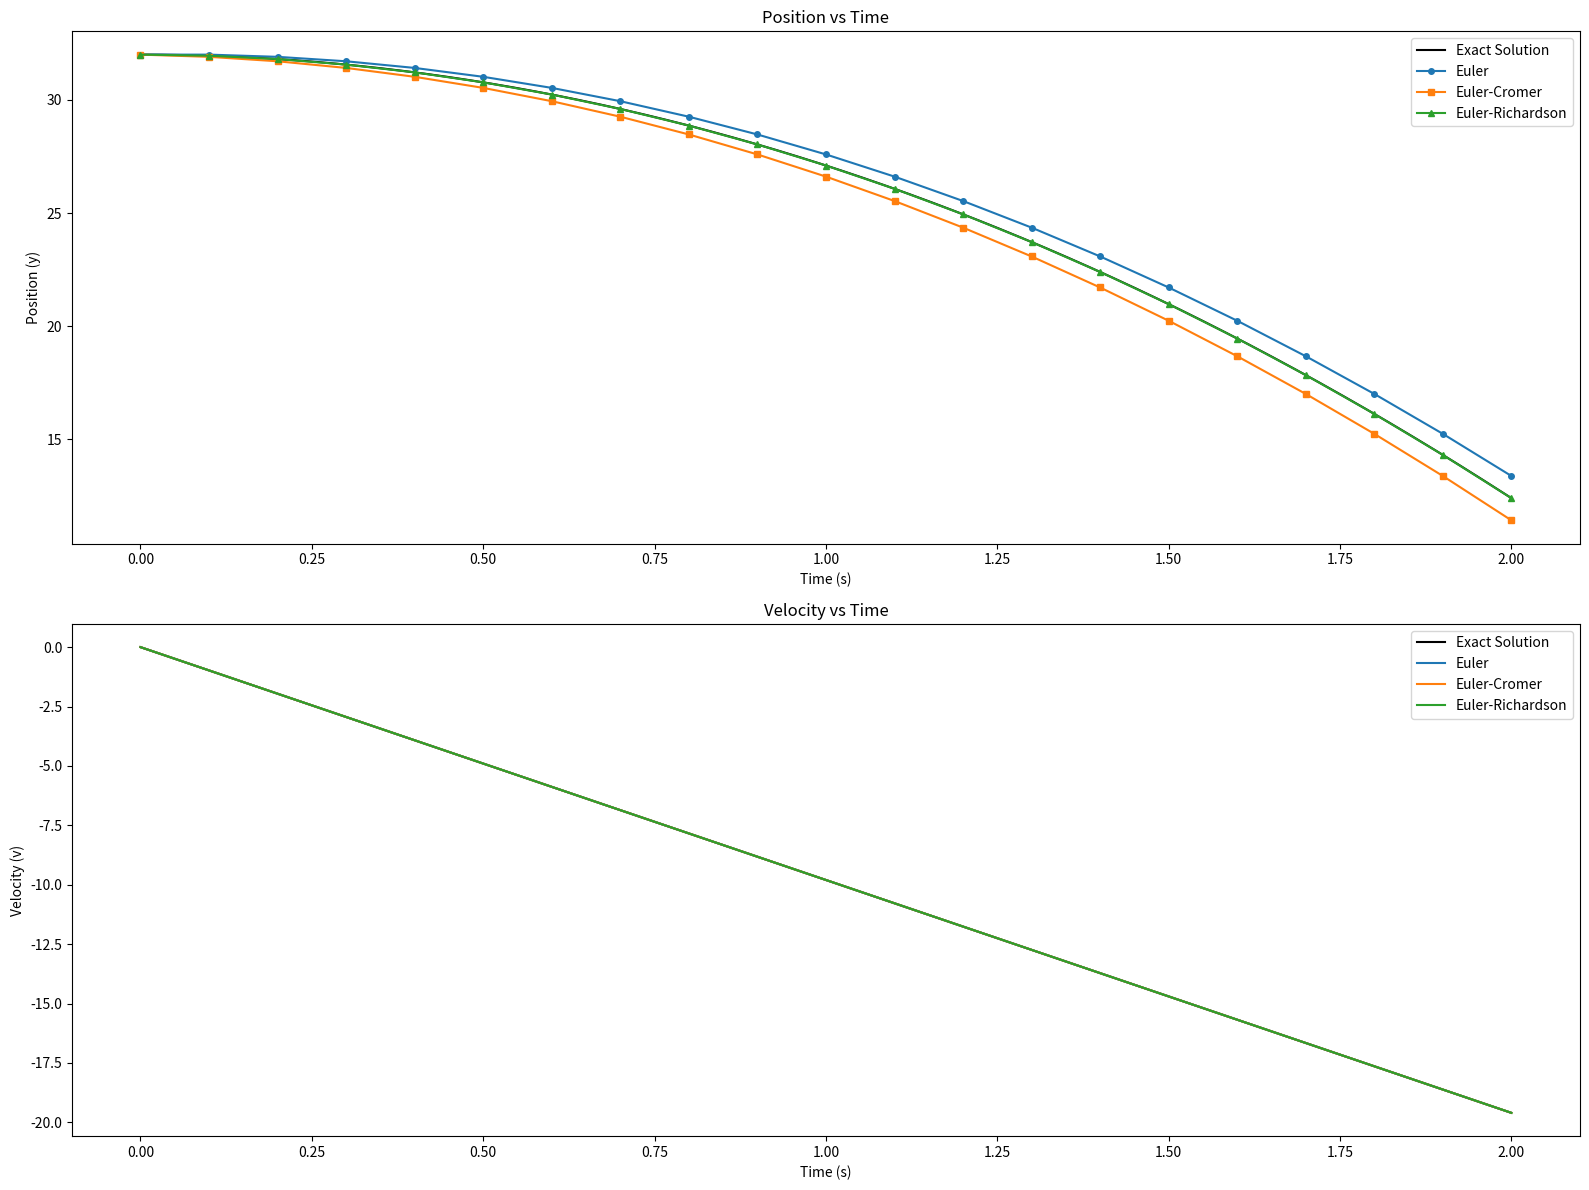

The matplotlib source for this figure:
import numpy as np
import matplotlib.pyplot as plt

# 参数定义
g = 9.8
y0 = 32
v0 = 0
t_end = 2
exact_y = lambda t: y0 + v0 * t - 0.5 * g * t**2
exact_v = lambda t: v0 - g * t

def euler_method(delta_t):
    t = np.arange(0, t_end + delta_t, delta_t)
    v = np.zeros(len(t))
    y = np.zeros(len(t))
    y[0], v[0] = y0, v0
    for i in range(1, len(t)):
        v[i] = v[i-1] - g * delta_t
        y[i] = y[i-1] + v[i-1] * delta_t
    return t, y, v

def euler_cromer_method(delta_t):
    t = np.arange(0, t_end + delta_t, delta_t)
    v = np.zeros(len(t))
    y = np.zeros(len(t))
    y[0], v[0] = y0, v0
    for i in range(1, len(t)):
        v[i] = v[i-1] - g * delta_t
        y[i] = y[i-1] + v[i] * delta_t
    return t, y, v

def euler_richardson_method(delta_t):
    t = np.arange(0, t_end + delta_t, delta_t)
    v = np.zeros(len(t))
    y = np.zeros(len(t))
    y[0], v[0] = y0, v0
    for i in range(1, len(t)):
        v_mid = v[i-1] - 0.5 * g * delta_t
        y_mid = y[i-1] + 0.5 * v[i-1] * delta_t
        v[i] = v[i-1] - g * delta_t
        y[i] = y[i-1] + v_mid * delta_t
    return t, y, v

def compute_error(method, delta_t):
    t, y, v = method(delta_t)
    y_exact = exact_y(t)
    v_exact = exact_v(t)
    error_y = np.max(np.abs(y - y_exact))
    error_v = np.max(np.abs(v - v_exact))
    return error_y, error_v

delta_ts = [0.2, 0.1, 0.05, 0.01, 0.005]
errors = []

for delta_t in delta_ts:
    errors.append([
        delta_t,
        *compute_error(euler_method, delta_t),
        *compute_error(euler_cromer_method, delta_t),
        *compute_error(euler_richardson_method, delta_t)
    ])

import pandas as pd
columns = ["Δt",
           "Euler (y error)", "Euler (v error)",
           "Euler-Cromer (y error)", "Euler-Cromer (v error)",
           "Euler-Richardson (y error)", "Euler-Richardson (v error)"]
error_df = pd.DataFrame(errors, columns=columns)
print(error_df)
error_df.to_csv("y&v_error_table.csv", index=False)
#import ace_tools as tools; tools.display_dataframe_to_user(name="Comparison of Algorithms: Error Table", dataframe=error_df)

delta_t = 0.1
t_euler, y_euler, v_euler = euler_method(delta_t)
t_cromer, y_cromer, v_cromer = euler_cromer_method(delta_t)
t_richardson, y_richardson, v_richardson = euler_richardson_method(delta_t)
t_exact = np.arange(0, t_end, 0.001)
y_exact = exact_y(t_exact)
v_exact = exact_v(t_exact)

plt.figure(figsize=(16, 12))

plt.subplot(2, 1, 1)
plt.plot(t_exact, y_exact, label="Exact Solution", color="black")
plt.plot(t_euler, y_euler, 'o-', label="Euler", markersize=4)
plt.plot(t_cromer, y_cromer, 's-', label="Euler-Cromer", markersize=4)
plt.plot(t_richardson, y_richardson, '^-', label="Euler-Richardson", markersize=4)
plt.xlabel("Time (s)")
plt.ylabel("Position (y)")
plt.legend()
plt.title("Position vs Time")

plt.subplot(2, 1, 2)
plt.plot(t_exact, v_exact, label="Exact Solution", color="black")
plt.plot(t_euler, v_euler, label="Euler", markersize=4)
plt.plot(t_cromer, v_cromer,  label="Euler-Cromer", markersize=4)
plt.plot(t_richardson, v_richardson, label="Euler-Richardson", markersize=4)
plt.xlabel("Time (s)")
plt.ylabel("Velocity (v)")
plt.legend()
plt.title("Velocity vs Time")
plt.tight_layout()
plt.show()